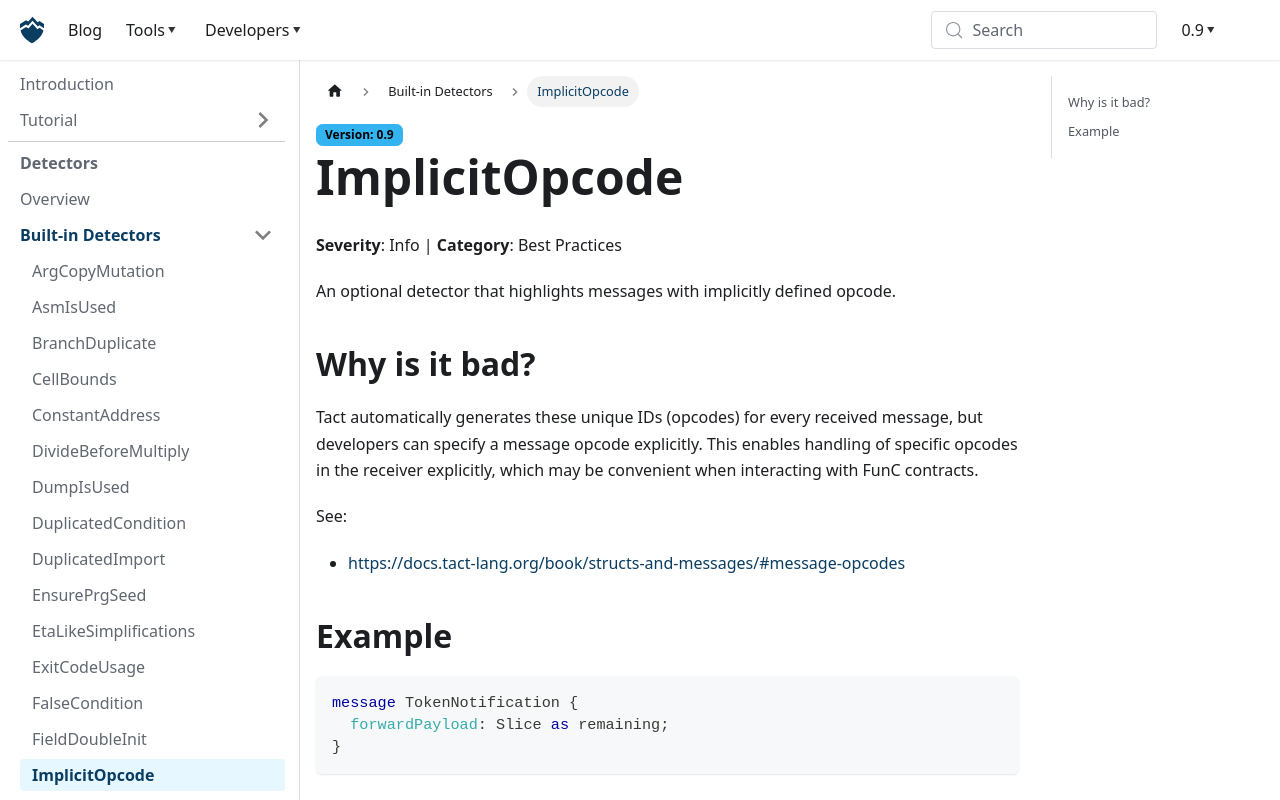

repository: nowarp/nowarp.github.io · page: tools/misti/docs/detectors/ImplicitOpcode/index.html · generator: docusaurus

# ImplicitOpcode
**Severity**: Info | **Category**: Best Practices

An optional detector that highlights messages with implicitly defined opcode.

## Why is it bad?
Tact automatically generates these unique IDs (opcodes) for every received
message, but developers can specify a message opcode explicitly. This enables
handling of specific opcodes in the receiver explicitly, which may be
convenient when interacting with FunC contracts.

See:
* https://docs.tact-lang.org/book/structs-and-messages/#message-opcodes

## Example
```tact
message TokenNotification {
  forwardPayload: Slice as remaining;
}
```

Use instead:
```tact
message(0x7362d09c) TokenNotification {
  forwardPayload: Slice as remaining;
}
```
